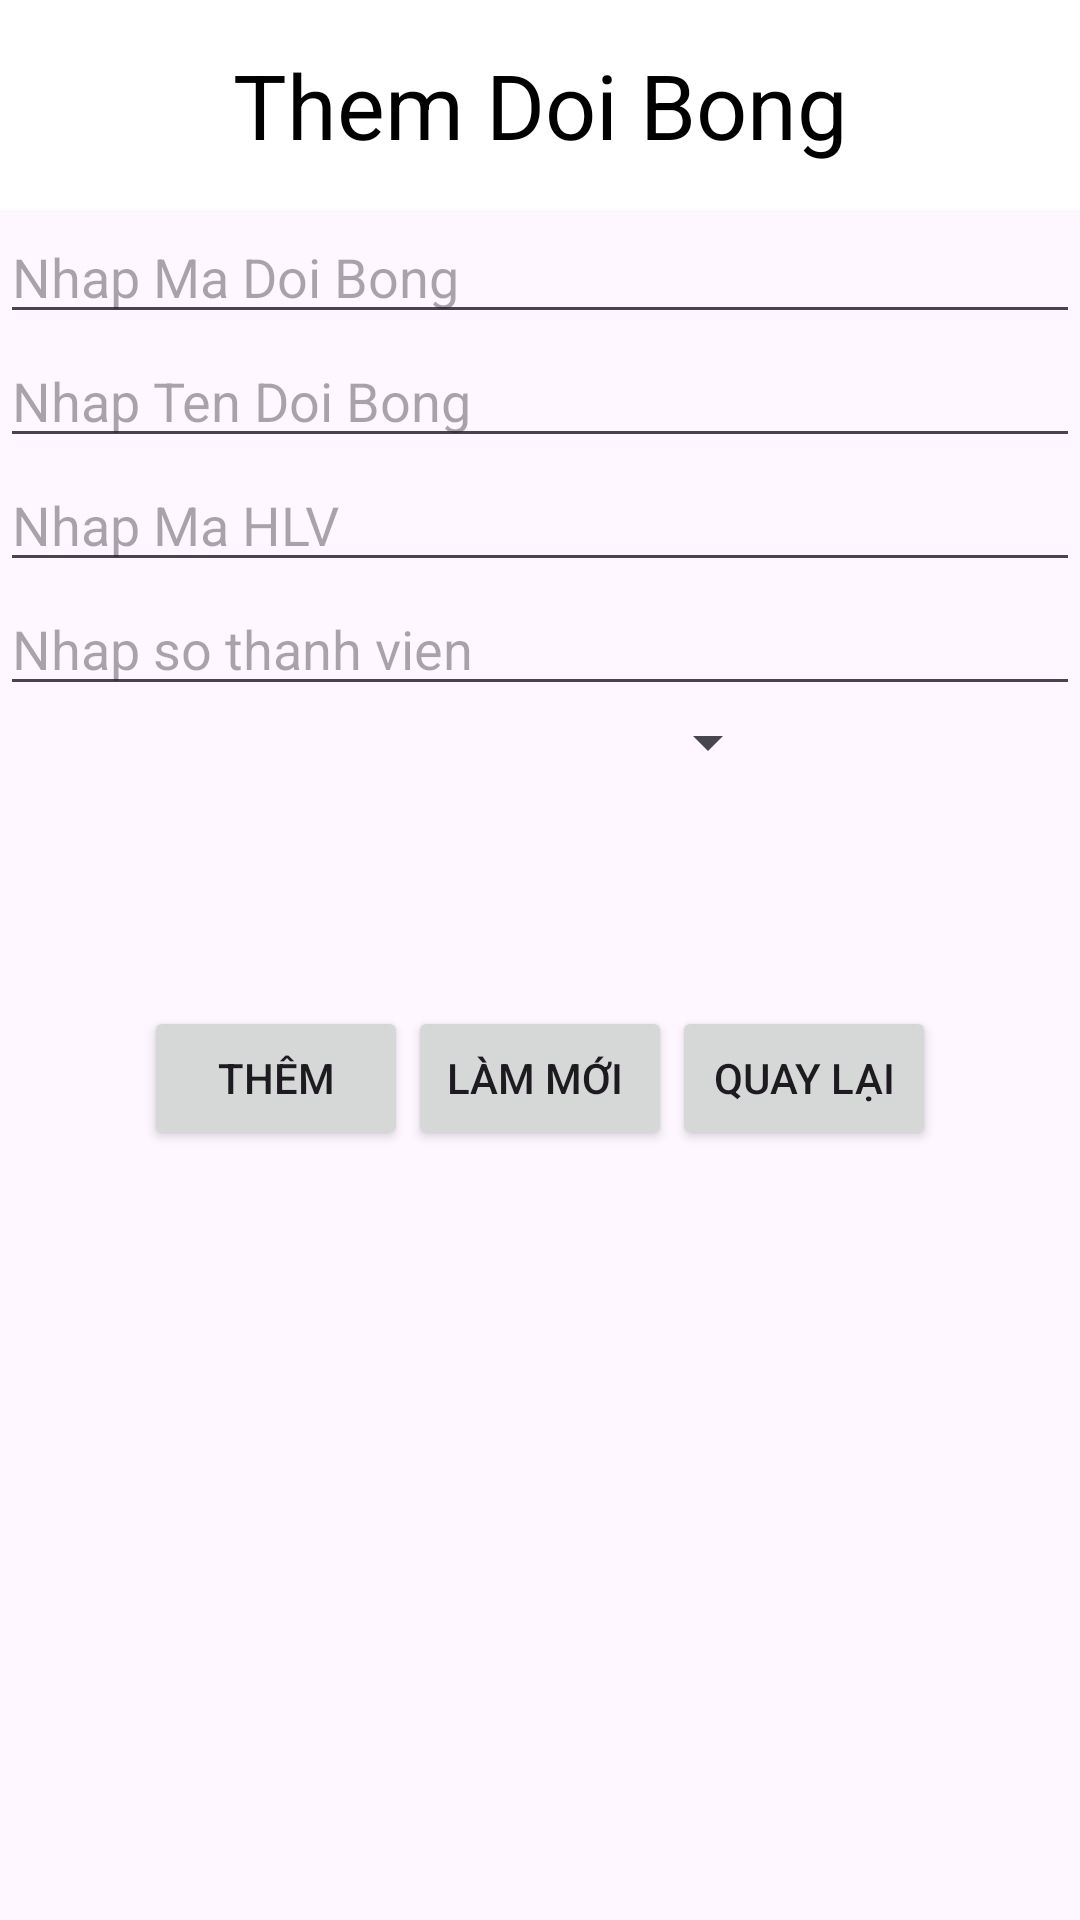

Android layout source for this screen:
<!-- AndroidManifest.xml: application theme Theme.QuanLyDoiBong -->
<!-- res/layout/activity_them_doi_bong.xml -->
<?xml version="1.0" encoding="utf-8"?>
<LinearLayout xmlns:android="http://schemas.android.com/apk/res/android"
    xmlns:app="http://schemas.android.com/apk/res-auto"
    xmlns:tools="http://schemas.android.com/tools"
    android:layout_width="match_parent"
    android:layout_height="match_parent"
    android:orientation="vertical"
    tools:context=".DoiBong.ThemDoiBong">
    <TextView
        android:layout_width="match_parent"
        android:layout_height="70dp"
        android:text="Them Doi Bong"
        android:textSize="30dp"
        android:gravity="center"
        android:background="#FFFFFF"
        android:textColor="#000000"/>
    <EditText
        android:layout_width="match_parent"
        android:layout_height="wrap_content"
        android:hint="Nhap Ma Doi Bong"
        android:id="@+id/edtmaDB_them"/>
    <EditText
        android:layout_width="match_parent"
        android:layout_height="wrap_content"
        android:hint="Nhap Ten Doi Bong"
        android:id="@+id/edttenDoiBong_them"/>
    <EditText
        android:layout_width="match_parent"
        android:layout_height="wrap_content"
        android:hint="Nhap Ma HLV"
        android:id="@+id/edtmaHLV_them"/>
    <EditText
        android:layout_width="match_parent"
        android:layout_height="wrap_content"
        android:hint="Nhap so thanh vien"
        android:id="@+id/edtSoThanhVien_them"/>
    <LinearLayout
        android:layout_width="match_parent"
        android:layout_height="wrap_content"
        android:orientation="horizontal">
        <Spinner
            android:layout_width="wrap_content"
            android:layout_height="wrap_content"
            android:layout_weight="1"
            android:id="@+id/spGiaiDau_them"/>
        <ImageView
            android:layout_width="100dp"
            android:layout_height="100dp"
            android:src="@drawable/ic_launcher_background"
            android:id="@+id/ivThemhinha"/>
    </LinearLayout>
    <LinearLayout
        android:layout_width="match_parent"
        android:layout_height="wrap_content"
        android:orientation="horizontal"
        android:gravity="center">
        <Button
            android:layout_width="wrap_content"
            android:layout_height="wrap_content"
            android:text="Thêm"
            android:id="@+id/btnThem_DB"/>
        <Button
            android:layout_width="wrap_content"
            android:layout_height="wrap_content"
            android:text="Làm mới "
            android:id="@+id/btnLamMoi_DB"/>
        <Button
            android:layout_width="wrap_content"
            android:layout_height="wrap_content"
            android:text="Quay lại"
            android:id="@+id/btnQuayLai_DB"/>
    </LinearLayout>
</LinearLayout>
<!-- resources referenced by this layout -->
<resources>
  <style name="Theme.QuanLyDoiBong" parent="Base.Theme.QuanLyDoiBong" />
  <style name="Base.Theme.QuanLyDoiBong" parent="Theme.Material3.DayNight">
          
          
      </style>
</resources>
